Labelled photos from "Mid224", an image-classification folder in khuonglaptri3/TickNets. The possible labels are: bird, cat, dog, frog, horse.

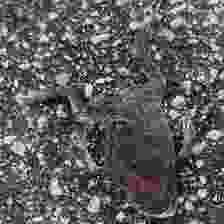
Label: frog

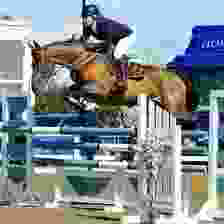
Label: horse

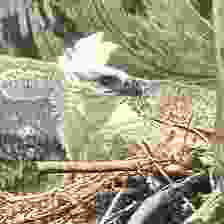
Label: bird

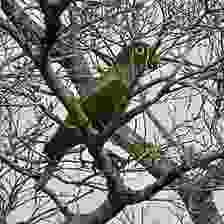
Label: bird

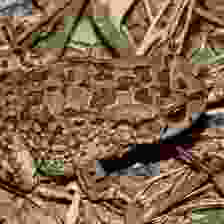
Label: frog

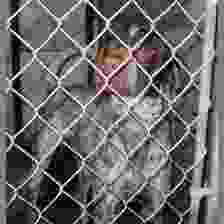
Label: dog
